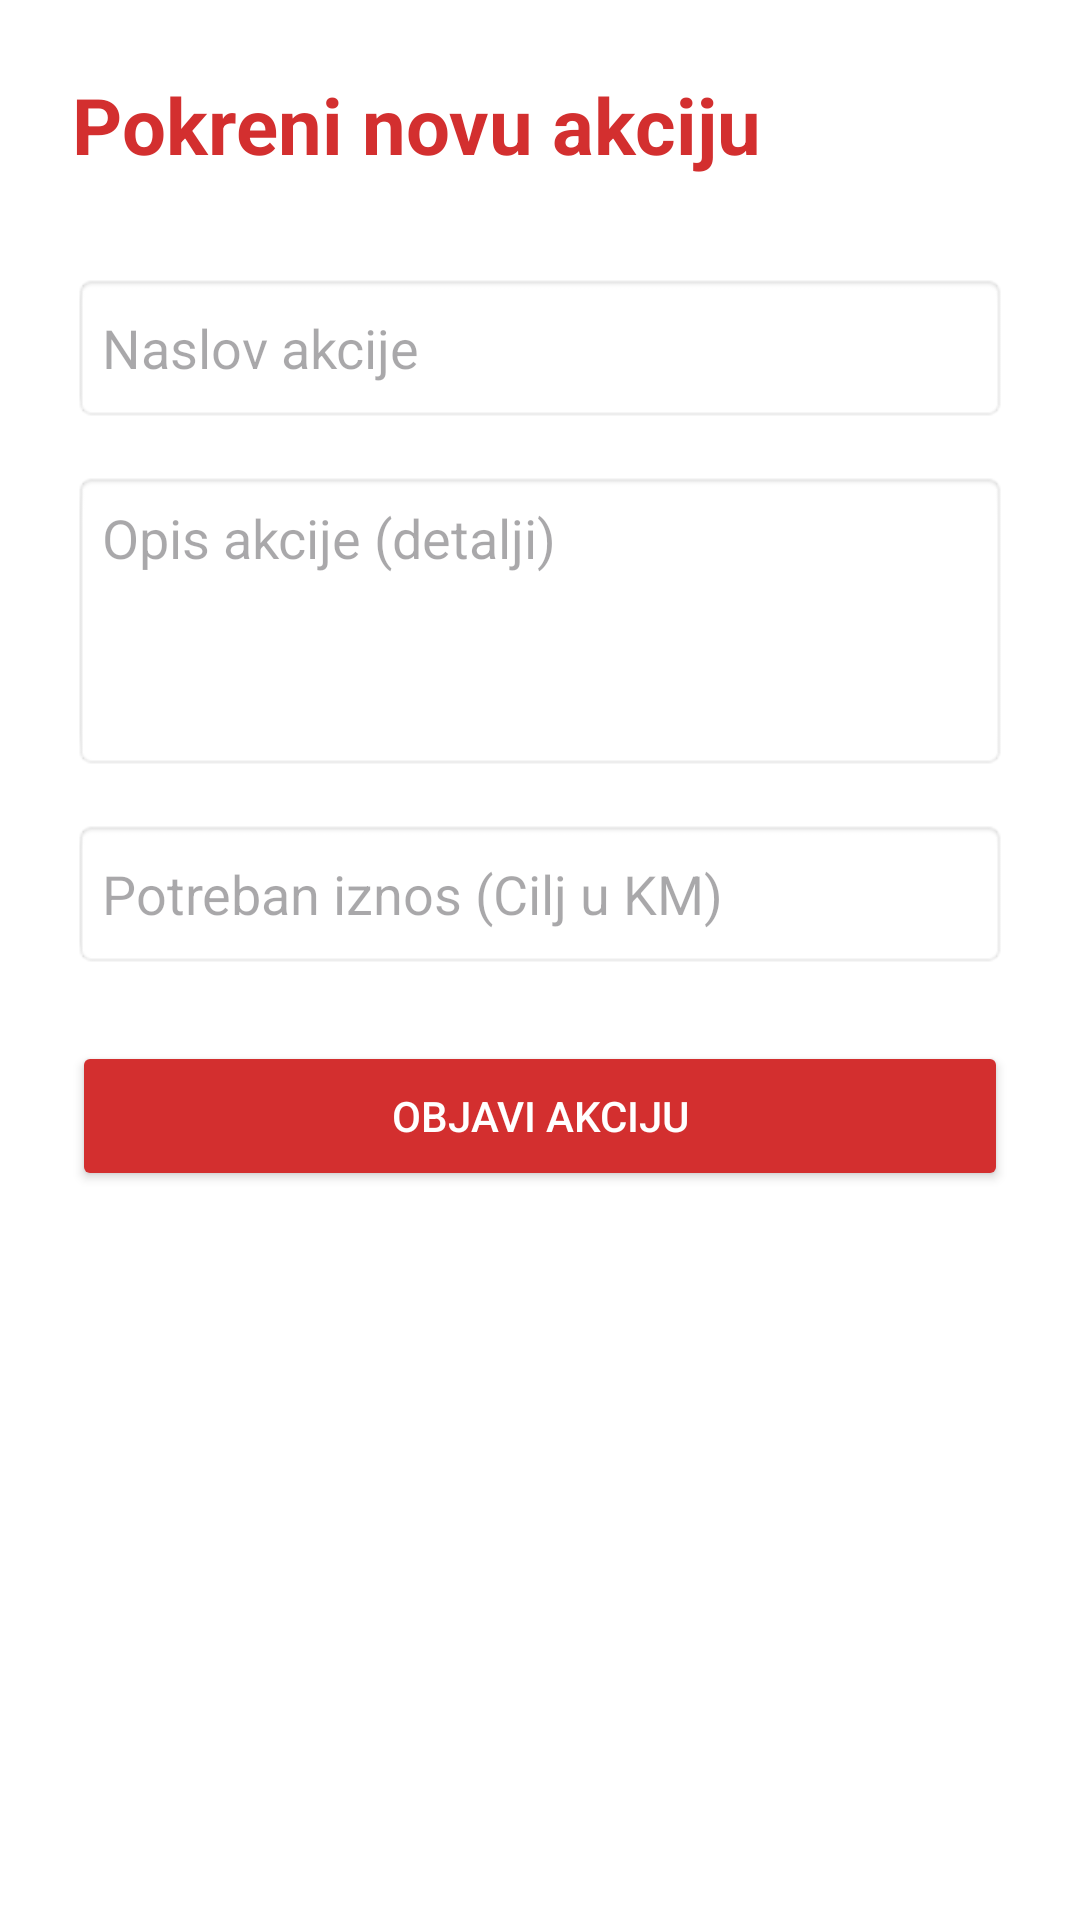

Layout XML and referenced resources for this Android screen:
<!-- AndroidManifest.xml: application theme Theme.HumanitasConnect -->
<!-- res/layout/activity_add_action.xml -->
<?xml version="1.0" encoding="utf-8"?>
<LinearLayout xmlns:android="http://schemas.android.com/apk/res/android"
    xmlns:tools="http://tools.android.com/tools"
    android:layout_width="match_parent"
    android:layout_height="match_parent"
    android:orientation="vertical"
    android:padding="24dp"
    android:background="#FFFFFF"
    tools:context=".AddActionActivity">

    <TextView
        android:layout_width="wrap_content"
        android:layout_height="wrap_content"
        android:text="Pokreni novu akciju"
        android:textColor="#D32F2F"
        android:textSize="26sp"
        android:textStyle="bold"
        android:layout_marginBottom="32dp" />

    <EditText
        android:id="@+id/etTitle"
        android:layout_width="match_parent"
        android:layout_height="50dp"
        android:hint="Naslov akcije"
        android:inputType="text"
        android:background="@android:drawable/editbox_background"
        android:paddingLeft="10dp"
        android:layout_marginBottom="16dp"/>

    <EditText
        android:id="@+id/etDescription"
        android:layout_width="match_parent"
        android:layout_height="100dp"
        android:hint="Opis akcije (detalji)"
        android:inputType="textMultiLine"
        android:gravity="top|left"
        android:background="@android:drawable/editbox_background"
        android:padding="10dp"
        android:layout_marginBottom="16dp"/>

    <EditText
        android:id="@+id/etTarget"
        android:layout_width="match_parent"
        android:layout_height="50dp"
        android:hint="Potreban iznos (Cilj u KM)"
        android:inputType="number"
        android:background="@android:drawable/editbox_background"
        android:paddingLeft="10dp"
        android:layout_marginBottom="24dp"/>

    <Button
        android:id="@+id/btnSubmitAction"
        android:layout_width="match_parent"
        android:layout_height="50dp"
        android:text="OBJAVI AKCIJU"
        android:backgroundTint="#D32F2F"
        android:textColor="#FFFFFF"/>

</LinearLayout>
<!-- resources referenced by this layout -->
<resources>
  <style name="Theme.HumanitasConnect" parent="Base.Theme.HumanitasConnect" />
  <style name="Base.Theme.HumanitasConnect" parent="Theme.Material3.DayNight.NoActionBar">
          
          
      </style>
</resources>
